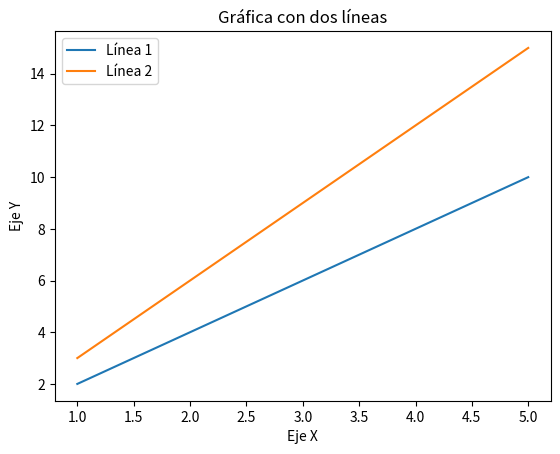

This figure's Python source:
"""Module providingFunction printing python version."""

import matplotlib.pyplot as plt


# Datos de prueba
x = [1, 2, 3, 4, 5]
y1 = [2, 4, 6, 8, 10]
y2 = [3, 6, 9, 12, 15]

# Creación de la gráfica
plt.plot(x, y1, label='Línea 1')
plt.plot(x, y2, label='Línea 2')

# Título y etiquetas del eje
plt.title('Gráfica con dos líneas')
plt.xlabel('Eje X')
plt.ylabel('Eje Y')

# Leyenda
plt.legend()
print("superramadre")

# Mostrar gráfica
plt.show(block=True)
